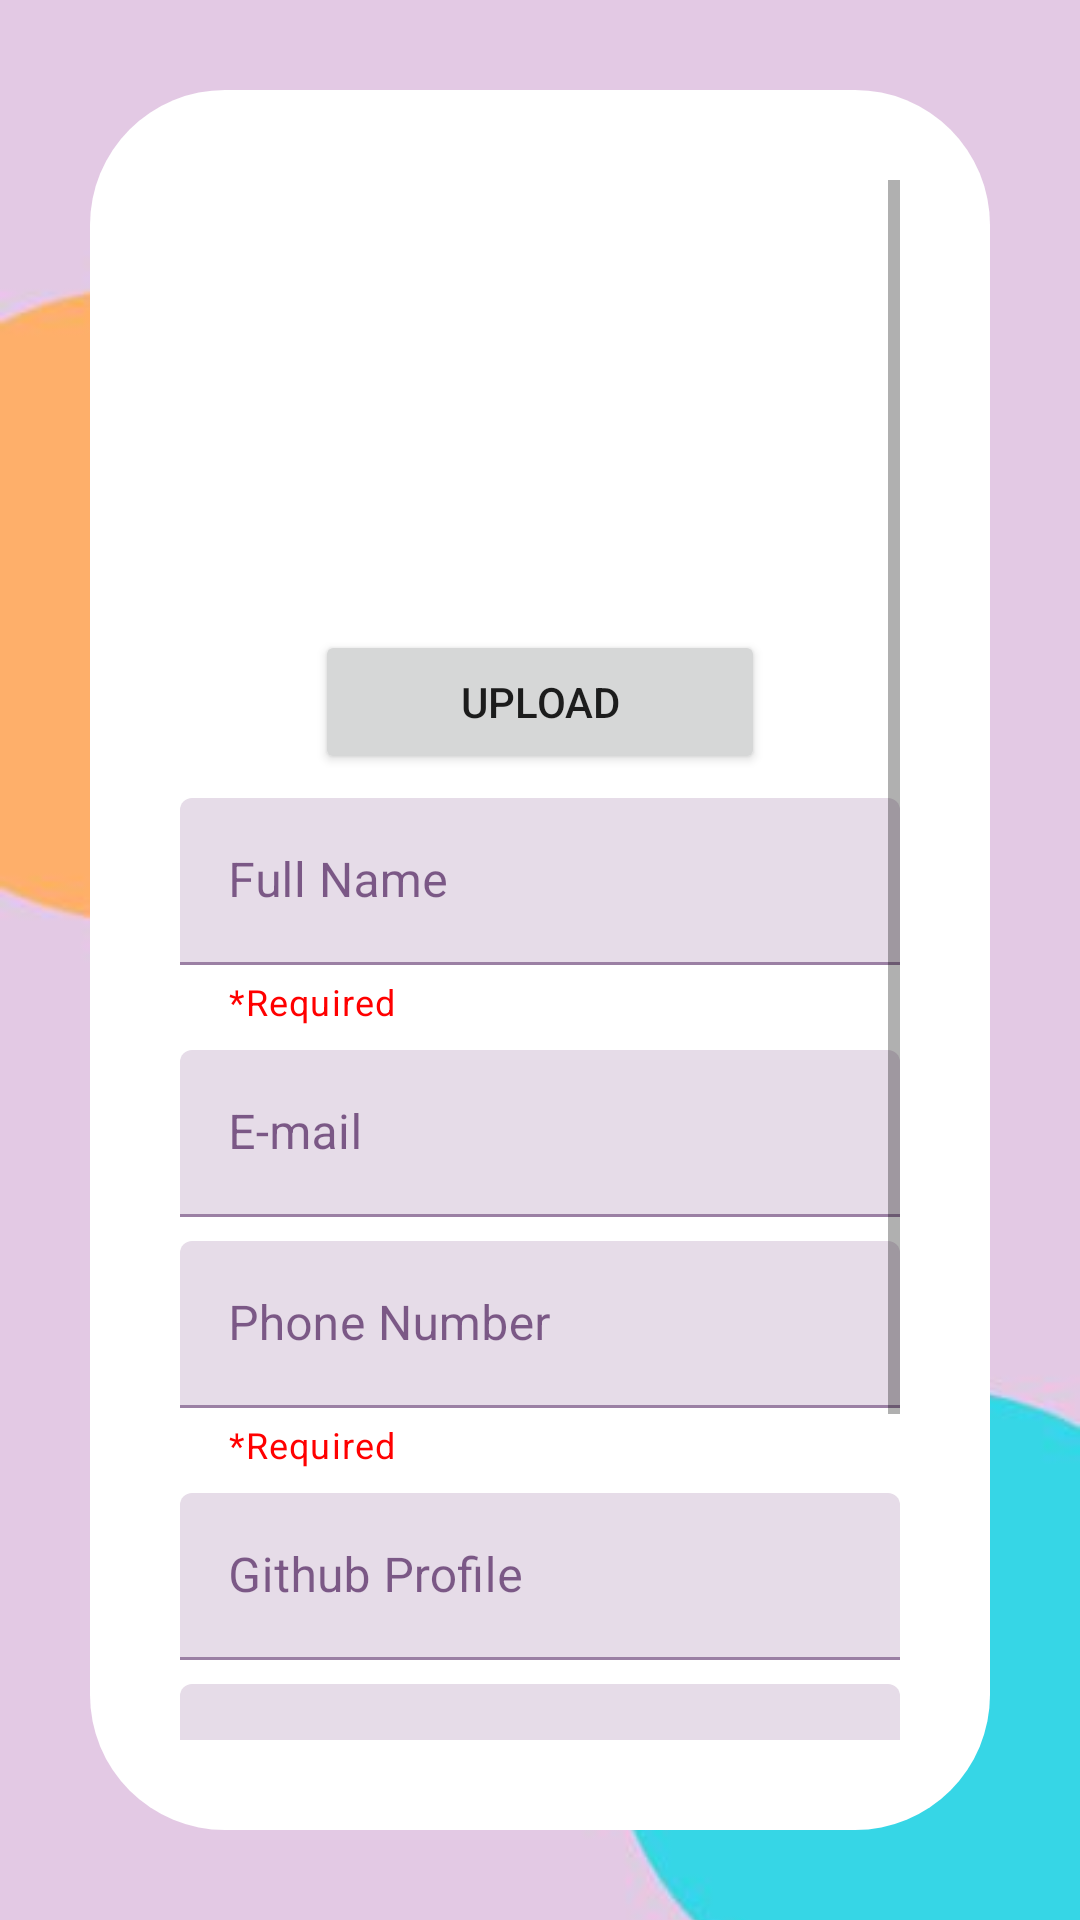

This screen was rendered from an Android layout file. Write that file and the resources it references.
<!-- AndroidManifest.xml: application theme Theme.TestDemo -->
<!-- res/layout/activity_edit_profile.xml -->
<?xml version="1.0" encoding="utf-8"?>
<androidx.constraintlayout.widget.ConstraintLayout xmlns:android="http://schemas.android.com/apk/res/android"
    xmlns:app="http://schemas.android.com/apk/res-auto"
    xmlns:tools="http://schemas.android.com/tools"
    android:layout_width="match_parent"
    android:layout_height="match_parent"
    tools:context=".Edit_profile">

    <ImageView
        android:id="@+id/imageView"
        android:layout_width="match_parent"
        android:layout_height="match_parent"
        android:scaleType="centerCrop"
        android:src="@drawable/background" />


    <RelativeLayout
        android:layout_width="match_parent"
        android:layout_height="match_parent"
        android:background="@drawable/bg_ro"
        android:layout_margin="30dp"
        android:padding="30dp">
        <ScrollView
            android:layout_width="match_parent"
            android:layout_height="wrap_content">

        <LinearLayout
            android:layout_width="match_parent"
            android:layout_height="match_parent"
            android:orientation="vertical">


        <ImageView
            android:id="@+id/user_photo"
            android:layout_width="150dp"
            android:layout_height="150dp"
            android:src="@drawable/man"
            android:layout_gravity="center_horizontal"
            android:scaleType="centerInside"
            android:adjustViewBounds="true"/>
        <Button
            android:layout_width="150dp"
            android:layout_height="wrap_content"
            android:text="Upload"
            android:layout_gravity="center_horizontal"/>

        <com.google.android.material.textfield.TextInputLayout
            style="?attr/textInputFilledStyle"
            android:id="@+id/layoutname"
            android:layout_width="match_parent"
            android:layout_height="wrap_content"
            android:layout_marginTop="8dp"
            app:helperTextEnabled="true"
            app:helperText="@string/Required"
            app:helperTextTextColor="#FF0000"
            android:hint="Full Name">

            <com.google.android.material.textfield.TextInputEditText
                android:id="@+id/inname"
                android:layout_width="match_parent"
                android:layout_height="wrap_content"
                android:inputType="text"
                />

        </com.google.android.material.textfield.TextInputLayout>
        <com.google.android.material.textfield.TextInputLayout
            style="?attr/textInputFilledStyle"
            android:id="@+id/layoutemail"
            android:layout_width="match_parent"
            android:layout_height="wrap_content"
            android:layout_marginTop="8dp"
            android:hint="E-mail">

            <com.google.android.material.textfield.TextInputEditText
                android:id="@+id/inemail"
                android:editable="false"
                android:layout_width="match_parent"
                android:layout_height="wrap_content"
                android:inputType="none"
                />
            <com.google.android.material.textfield.TextInputLayout
                style="?attr/textInputFilledStyle"
                android:id="@+id/layoutphone"
                android:layout_width="match_parent"
                android:layout_height="wrap_content"
                android:layout_marginTop="8dp"
                app:helperTextEnabled="true"
                app:helperText="@string/Required"
                app:helperTextTextColor="#FF0000"
                android:hint="Phone Number">

                <com.google.android.material.textfield.TextInputEditText
                    android:id="@+id/inphone"
                    android:layout_width="match_parent"
                    android:layout_height="wrap_content"
                    android:inputType="phone"
                    android:maxLength="10"
                    />

            </com.google.android.material.textfield.TextInputLayout>
            <com.google.android.material.textfield.TextInputLayout
                style="?attr/textInputFilledStyle"
                android:id="@+id/layoutgihub"
                android:layout_width="match_parent"
                android:layout_height="wrap_content"
                android:layout_marginTop="8dp"
                android:hint="Github Profile">

                <com.google.android.material.textfield.TextInputEditText
                    android:id="@+id/ingithub"
                    android:layout_width="match_parent"
                    android:layout_height="wrap_content"
                    android:inputType="text"
                    />

            </com.google.android.material.textfield.TextInputLayout>
            <com.google.android.material.textfield.TextInputLayout
                style="?attr/textInputFilledStyle"
                android:id="@+id/layoutaddress"
                android:layout_width="match_parent"
                android:layout_height="wrap_content"
                android:layout_marginTop="8dp"
                android:hint="Address"
                >

                <com.google.android.material.textfield.TextInputEditText
                    android:id="@+id/inaddress"
                    android:layout_width="match_parent"
                    android:layout_height="100dp"
                    android:inputType="textMultiLine"
                    />

            </com.google.android.material.textfield.TextInputLayout>

        </com.google.android.material.textfield.TextInputLayout>
        <com.google.android.material.button.MaterialButton
            android:id="@+id/save_genrate"
            android:layout_width="match_parent"
            android:layout_height="wrap_content"
            android:layout_marginTop="8dp"
            android:text="Save"/>
        </LinearLayout>
        </ScrollView>
    </RelativeLayout>


    <ProgressBar
        android:id="@+id/progressBar3"
        style="?android:attr/progressBarStyle"
        android:layout_width="wrap_content"
        android:layout_height="wrap_content"
        app:layout_constraintBottom_toBottomOf="@+id/imageView"
        app:layout_constraintEnd_toEndOf="parent"
        app:layout_constraintStart_toStartOf="parent"
        app:layout_constraintTop_toTopOf="@+id/imageView" />

</androidx.constraintlayout.widget.ConstraintLayout>
<!-- resources referenced by this layout -->
<resources>
  <!-- drawable bg_ro (drawable) -->
  <?xml version="1.0" encoding="utf-8"?>
  <shape xmlns:android="http://schemas.android.com/apk/res/android">
      <solid android:color="#ffffffff"/>
  
      <padding android:left="1dp"
          android:top="1dp"
          android:right="1dp"
          android:bottom="1dp" />
  
      <corners android:radius="45dp" />
  </shape>
  <string name="Required">*Required</string>
  <color name="md_theme_light_primary">#FEB06A</color>
  <color name="md_theme_light_onPrimary">#FFFFFF</color>
  <color name="md_theme_light_primaryContainer">#FFDCC1</color>
  <color name="md_theme_light_onPrimaryContainer">#2E1500</color>
  <color name="md_theme_light_secondary">#735943</color>
  <color name="md_theme_light_onSecondary">#FFFFFF</color>
  <color name="md_theme_light_secondaryContainer">#FFDCC1</color>
  <color name="md_theme_light_onSecondaryContainer">#2A1707</color>
  <color name="md_theme_light_tertiary">#5B6238</color>
  <color name="md_theme_light_onTertiary">#FFFFFF</color>
  <color name="md_theme_light_tertiaryContainer">#DFE7B2</color>
  <color name="md_theme_light_onTertiaryContainer">#181E00</color>
  <color name="md_theme_light_error">#BA1A1A</color>
  <color name="md_theme_light_errorContainer">#FFDAD6</color>
  <color name="md_theme_light_onError">#FFFFFF</color>
  <color name="md_theme_light_onErrorContainer">#410002</color>
  <color name="md_theme_light_background">#FFFBFF</color>
  <color name="md_theme_light_onBackground">#330045</color>
  <color name="md_theme_light_surface">#FFFBFF</color>
  <color name="md_theme_light_onSurface">#330045</color>
  <color name="md_theme_light_surfaceVariant">#F3DFD1</color>
  <color name="md_theme_light_onSurfaceVariant">#51443A</color>
  <color name="md_theme_light_outline">#837469</color>
  <color name="md_theme_light_inverseOnSurface">#FFEBFF</color>
  <color name="md_theme_light_inverseSurface">#4D1661</color>
  <color name="md_theme_light_inversePrimary">#FFB779</color>
</resources>
